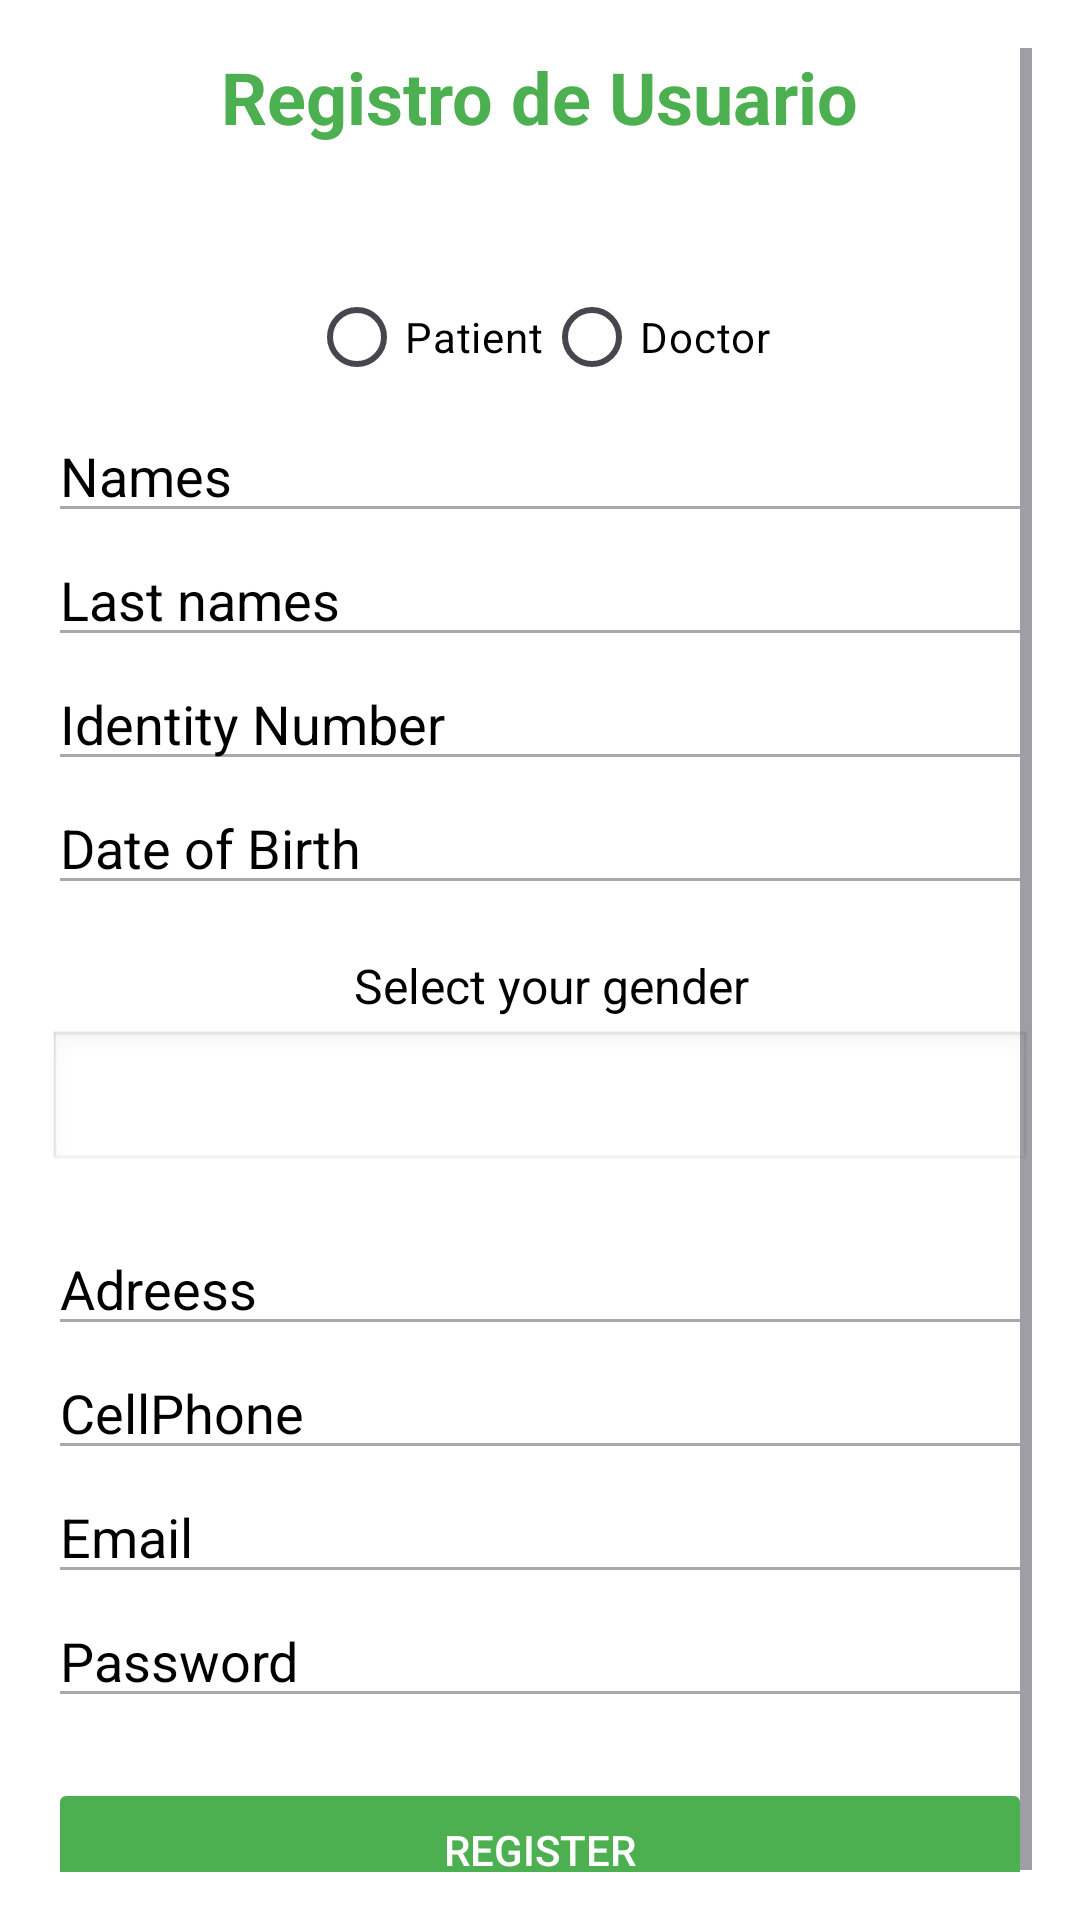

This screen was rendered from an Android layout file. Write that file and the resources it references.
<!-- AndroidManifest.xml: application theme Theme.MediProVision -->
<!-- res/layout/activity_register_user.xml -->
<?xml version="1.0" encoding="utf-8"?>
<ScrollView xmlns:android="http://schemas.android.com/apk/res/android"
    android:layout_width="match_parent"
    android:layout_height="match_parent"
    android:padding="16dp"
    android:background="#FFFFFF">

    <LinearLayout
        android:layout_width="match_parent"
        android:layout_height="wrap_content"
        android:orientation="vertical"
        android:textColor="@color/cardview_dark_background"
        android:gravity="center_horizontal">

            <TextView
                android:id="@+id/titleTextView"
                android:layout_width="wrap_content"
                android:layout_height="wrap_content"
                android:text="Registro de Usuario"
                android:textSize="24sp"
                android:textColor="#4CAF50"
                android:textStyle="bold"
                android:layout_gravity="center_horizontal"
                android:layout_marginBottom="20dp" />

        
        <RadioGroup
            android:id="@+id/roleSelector"
            android:layout_width="wrap_content"
            android:layout_height="wrap_content"
            android:layout_centerHorizontal="true"
            android:layout_marginTop="20dp"
            android:orientation="horizontal">

            <RadioButton
                android:id="@+id/patientRadioButton"
                android:layout_width="wrap_content"
                android:layout_height="wrap_content"
                android:textColor="#000000"
                android:text="Patient" />

            <RadioButton
                android:id="@+id/doctorRadioButton"
                android:layout_width="wrap_content"
                android:layout_height="wrap_content"
                android:textColor="#000000"
                android:text="Doctor" />

        </RadioGroup>

        <EditText
            android:id="@+id/firstNameEditText"
            android:layout_width="match_parent"
            android:layout_height="wrap_content"
            android:textColor="#000000"
            android:textColorHint="#000000"
            android:hint="Names"
            android:enabled="false"/>

        <EditText
            android:id="@+id/lastNameEditText"
            android:layout_width="match_parent"
            android:layout_height="wrap_content"
            android:textColor="#000000"
            android:textColorHint="#000000"
            android:hint="Last names"
            android:enabled="false"/>

        <EditText
            android:id="@+id/NumIdentidadEditText"
            android:layout_width="match_parent"
            android:layout_height="wrap_content"
            android:textColor="#000000"
            android:textColorHint="#000000"
            android:hint="Identity Number"
            android:enabled="false"/>

        <EditText
            android:id="@+id/birthDateEditText"
            android:layout_width="match_parent"
            android:layout_height="wrap_content"
            android:hint="Date of Birth"
            android:textColor="#000000"
            android:textColorHint="#000000"
            android:inputType="date"
            android:enabled="false"/>

        
        <TextView
            android:layout_width="wrap_content"
            android:layout_height="wrap_content"
            android:text="Select your gender"
            android:textSize="16sp"
            android:textColor="#000000"
            android:layout_marginStart="4dp"
            android:layout_marginTop="16dp"
            android:enabled="false"/>

        
        <Spinner
            android:id="@+id/genderSpinner"
            android:layout_width="match_parent"
            android:layout_height="wrap_content"
            android:textColor="#000000"
            android:background="@android:drawable/edit_text"
            android:layout_marginTop="4dp"
            android:layout_marginBottom="16dp"
            android:spinnerMode="dropdown"
            android:enabled="false"/>

        <EditText
            android:id="@+id/addressEditText"
            android:layout_width="match_parent"
            android:layout_height="wrap_content"
            android:textColor="#000000"
            android:textColorHint="#000000"
            android:hint="Adreess"
            android:enabled="false"/>

        <EditText
            android:id="@+id/phoneEditText"
            android:layout_width="match_parent"
            android:layout_height="wrap_content"
            android:hint="CellPhone"
            android:textColor="#000000"
            android:textColorHint="#000000"
            android:inputType="phone"
            android:enabled="false"/>

        <EditText
            android:id="@+id/emailEditText"
            android:layout_width="match_parent"
            android:layout_height="wrap_content"
            android:hint="Email"
            android:textColor="#000000"
            android:textColorHint="#000000"
            android:inputType="textEmailAddress"
            android:enabled="false"/>

        <EditText
            android:id="@+id/passwordEditText"
            android:layout_width="match_parent"
            android:layout_height="wrap_content"
            android:hint="Password"
            android:textColor="#000000"
            android:textColorHint="#000000"
            android:inputType="textPassword"
            android:enabled="false"/>

        
        <EditText
            android:id="@+id/specialtyEditText"
            android:layout_width="match_parent"
            android:layout_height="wrap_content"
            android:hint="Medical Specialty"
            android:textColor="#000000"
            android:textColorHint="#000000"
            android:visibility="gone" /> 

        <EditText
            android:id="@+id/descriptionEditText"
            android:layout_width="match_parent"
            android:layout_height="wrap_content"
            android:hint="Description"
            android:textColor="#000000"
            android:textColorHint="#000000"
            android:visibility="gone" />

        
        <Button
            android:id="@+id/registerButton"
            android:layout_width="match_parent"
            android:layout_height="wrap_content"
            android:layout_marginTop="20dp"
            android:text="Register"
            android:backgroundTint="#4CAF50"
            android:textColor="#FFFFFF"
            android:enabled="false"/>

    </LinearLayout>

</ScrollView>
<!-- resources referenced by this layout -->
<resources>
  <style name="Theme.MediProVision" parent="Base.Theme.MediProVision" />
  <style name="Base.Theme.MediProVision" parent="Theme.Material3.DayNight.NoActionBar">
          
          
      </style>
</resources>
